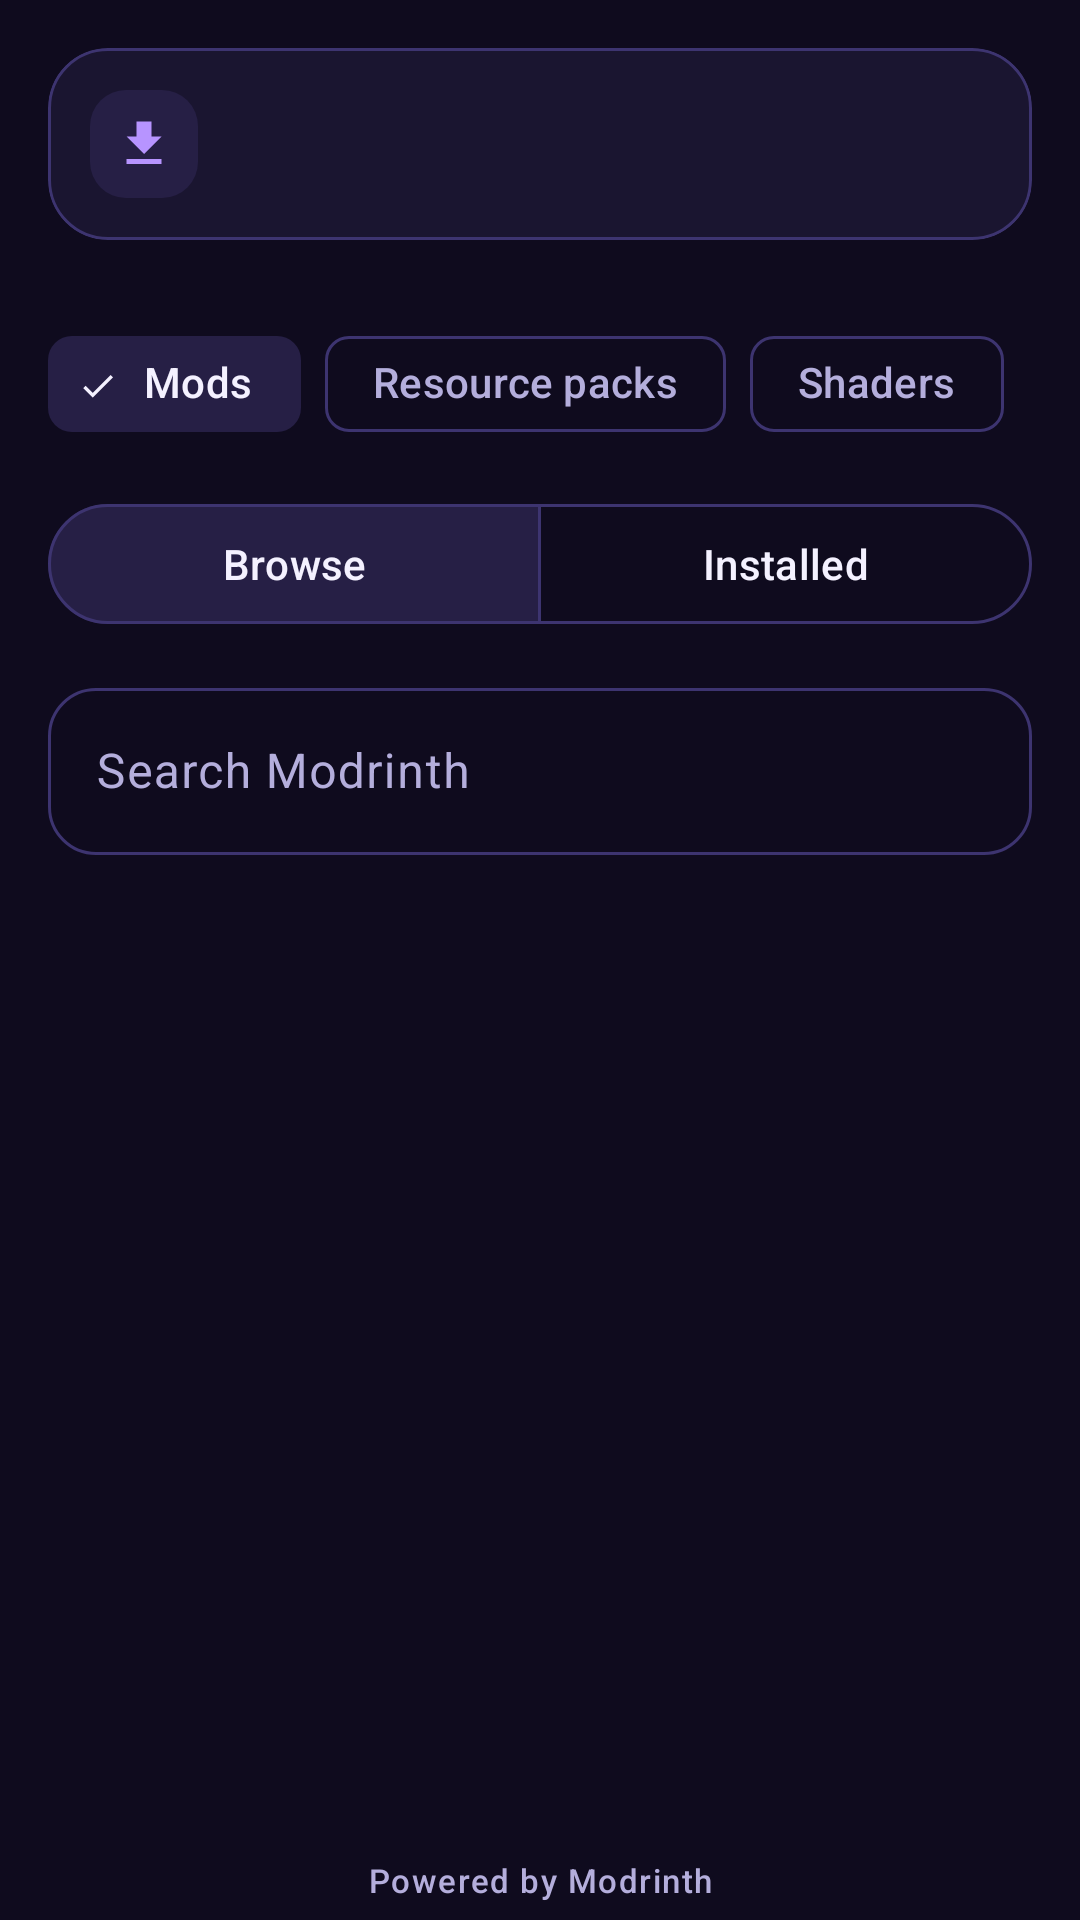

Layout XML and referenced resources for this Android screen:
<!-- AndroidManifest.xml: application theme Theme.Quantum -->
<!-- res/layout/fragment_download.xml -->
<?xml version="1.0" encoding="utf-8"?>
<LinearLayout xmlns:android="http://schemas.android.com/apk/res/android"
    xmlns:app="http://schemas.android.com/apk/res-auto"
    android:layout_width="match_parent"
    android:layout_height="match_parent"
    android:orientation="vertical">

    <com.google.android.material.card.MaterialCardView
        android:layout_width="match_parent"
        android:layout_height="wrap_content"
        android:layout_margin="16dp"
        android:layout_marginBottom="0dp">

        <LinearLayout
            android:layout_width="match_parent"
            android:layout_height="wrap_content"
            android:gravity="center_vertical"
            android:orientation="horizontal"
            android:padding="14dp">

            <ImageView
                android:layout_width="36dp"
                android:layout_height="36dp"
                android:background="@drawable/bg_icon_tile"
                android:contentDescription="@null"
                android:padding="8dp"
                android:src="@drawable/ic_download"
                app:tint="@color/accent" />

            <TextView
                android:id="@+id/target_info"
                android:layout_width="0dp"
                android:layout_height="wrap_content"
                android:layout_marginStart="12dp"
                android:layout_weight="1"
                android:textAppearance="?attr/textAppearanceBodyMedium" />
        </LinearLayout>
    </com.google.android.material.card.MaterialCardView>

<com.google.android.material.chip.ChipGroup
        android:id="@+id/types"
        android:layout_width="match_parent"
        android:layout_height="wrap_content"
        android:paddingHorizontal="16dp"
        android:layout_marginTop="8dp"
        app:selectionRequired="true"
        app:singleSelection="true">

        <com.google.android.material.chip.Chip
            android:id="@+id/chip_mods"
            style="@style/Widget.Material3.Chip.Filter"
            android:layout_width="wrap_content"
            android:layout_height="wrap_content"
            android:checked="true"
            android:text="@string/type_mods" />

        <com.google.android.material.chip.Chip
            android:id="@+id/chip_packs"
            style="@style/Widget.Material3.Chip.Filter"
            android:layout_width="wrap_content"
            android:layout_height="wrap_content"
            android:text="@string/type_packs" />

        <com.google.android.material.chip.Chip
            android:id="@+id/chip_shaders"
            style="@style/Widget.Material3.Chip.Filter"
            android:layout_width="wrap_content"
            android:layout_height="wrap_content"
            android:text="@string/type_shaders" />
    </com.google.android.material.chip.ChipGroup>

    <com.google.android.material.button.MaterialButtonToggleGroup
        android:id="@+id/mode"
        android:layout_width="match_parent"
        android:layout_height="wrap_content"
        android:layout_marginHorizontal="16dp"
        android:layout_marginTop="12dp"
        app:checkedButton="@+id/btn_browse"
        app:selectionRequired="true"
        app:singleSelection="true">

        <com.google.android.material.button.MaterialButton
            android:id="@+id/btn_browse"
            style="@style/Widget.Material3.Button.OutlinedButton"
            android:layout_width="0dp"
            android:layout_height="wrap_content"
            android:layout_weight="1"
            android:text="@string/mods_browse" />

        <com.google.android.material.button.MaterialButton
            android:id="@+id/btn_installed"
            style="@style/Widget.Material3.Button.OutlinedButton"
            android:layout_width="0dp"
            android:layout_height="wrap_content"
            android:layout_weight="1"
            android:text="@string/mods_installed" />
    </com.google.android.material.button.MaterialButtonToggleGroup>

    <LinearLayout
        android:id="@+id/browse_group"
        android:layout_width="match_parent"
        android:layout_height="wrap_content"
        android:orientation="vertical">

        <com.google.android.material.textfield.TextInputLayout
            style="@style/Widget.Material3.TextInputLayout.OutlinedBox"
            android:layout_width="match_parent"
            android:layout_height="wrap_content"
            android:layout_marginHorizontal="16dp"
            android:layout_marginTop="12dp"
            android:hint="@string/search_modrinth"
            app:boxCornerRadiusBottomEnd="16dp"
            app:boxCornerRadiusBottomStart="16dp"
            app:boxCornerRadiusTopEnd="16dp"
            app:boxCornerRadiusTopStart="16dp">

            <com.google.android.material.textfield.TextInputEditText
                android:id="@+id/search"
                android:drawableStart="@drawable/ic_search"
                android:drawablePadding="10dp"
                android:drawableTint="@color/text_secondary"
                android:layout_width="match_parent"
                android:layout_height="wrap_content"
                android:imeOptions="actionSearch"
                android:inputType="text"
                android:maxLines="1" />
        </com.google.android.material.textfield.TextInputLayout>


    </LinearLayout>

    <com.google.android.material.button.MaterialButton
        android:id="@+id/check_updates"
        style="@style/Widget.Material3.Button.TonalButton"
        android:layout_width="match_parent"
        android:layout_height="wrap_content"
        android:layout_marginHorizontal="16dp"
        android:layout_marginTop="12dp"
        android:text="@string/check_updates"
        android:visibility="gone" />

    <com.google.android.material.button.MaterialButton
        android:id="@+id/add"
        style="@style/Widget.Material3.Button.TonalButton"
        android:layout_width="match_parent"
        android:layout_height="wrap_content"
        android:layout_marginHorizontal="16dp"
        android:layout_marginTop="12dp"
        android:text="@string/visual_add"
        android:visibility="gone" />

    <TextView
        android:id="@+id/hint"
        android:layout_width="match_parent"
        android:layout_height="wrap_content"
        android:layout_marginHorizontal="20dp"
        android:layout_marginTop="8dp"
        android:textAppearance="?attr/textAppearanceBodySmall"
        android:textColor="@color/text_secondary"
        android:visibility="gone" />

    <FrameLayout
        android:layout_width="match_parent"
        android:layout_height="0dp"
        android:layout_weight="1">

        <androidx.recyclerview.widget.RecyclerView
            android:id="@+id/list"
            android:layout_width="match_parent"
            android:layout_height="match_parent"
            android:clipToPadding="false"
            android:paddingTop="8dp"
            android:paddingBottom="8dp" />

        <TextView
            android:id="@+id/empty"
            android:layout_width="wrap_content"
            android:layout_height="wrap_content"
            android:layout_gravity="center"
            android:gravity="center"
            android:padding="32dp"
            android:textAppearance="?attr/textAppearanceBodyLarge"
            android:textColor="@color/text_secondary"
            android:visibility="gone" />

        <com.google.android.material.progressindicator.CircularProgressIndicator
            android:id="@+id/loading"
            android:layout_width="wrap_content"
            android:layout_height="wrap_content"
            android:layout_gravity="center"
            android:indeterminate="true"
            android:visibility="gone" />
    </FrameLayout>

    <TextView
        android:layout_width="match_parent"
        android:layout_height="wrap_content"
        android:gravity="center"
        android:paddingVertical="6dp"
        android:text="@string/powered_by_modrinth"
        android:textAppearance="?attr/textAppearanceLabelSmall"
        android:textColor="@color/text_secondary" />
</LinearLayout>
<!-- resources referenced by this layout -->
<resources>
  <color name="accent">#B794FF</color>
  <color name="text_secondary">#B4AEDC</color>
  <!-- drawable bg_icon_tile (drawable) -->
  <?xml version="1.0" encoding="utf-8"?>
  <shape xmlns:android="http://schemas.android.com/apk/res/android">
      <corners android:radius="12dp" />
      <solid android:color="@color/surface_high" />
  </shape>
  <!-- drawable ic_download (drawable) -->
  <vector xmlns:android="http://schemas.android.com/apk/res/android"
      android:width="24dp" android:height="24dp" android:viewportWidth="24" android:viewportHeight="24"
      android:tint="?attr/colorPrimary">
      <path android:fillColor="@android:color/white" android:pathData="M19,9h-4V3H9v6H5l7,7 7,-7zM5,18v2h14v-2H5z" />
  </vector>
  <string name="check_updates">Check for updates</string>
  <string name="mods_browse">Browse</string>
  <string name="mods_installed">Installed</string>
  <string name="powered_by_modrinth">Powered by Modrinth</string>
  <string name="search_modrinth">Search Modrinth</string>
  <string name="type_mods">Mods</string>
  <string name="type_packs">Resource packs</string>
  <string name="type_shaders">Shaders</string>
  <string name="visual_add">Add from device</string>
  <style name="Theme.Quantum" parent="Theme.Quantum.Base" />
  <color name="surface_high">#261F45</color>
  <color name="brand">#2EE6D6</color>
  <color name="on_brand">#04201F</color>
  <color name="brand_deep">#0F8F9A</color>
  <color name="text_primary">#F4F1FF</color>
  <color name="error">#FF6B7A</color>
  <color name="bg">#0F0B1E</color>
  <color name="surface">#1A1530</color>
  <color name="outline">#3D3470</color>
  <style name="Widget.Quantum.Card" parent="Widget.Material3.CardView.Filled">
          <item name="cardBackgroundColor">@color/surface</item>
          <item name="cardCornerRadius">20dp</item>
          <item name="strokeWidth">1dp</item>
          <item name="strokeColor">@color/outline</item>
      </style>
  <style name="ThemeOverlay.Quantum.BottomSheet" parent="ThemeOverlay.Material3.BottomSheetDialog">
          <item name="bottomSheetStyle">@style/Widget.Quantum.BottomSheet</item>
      </style>
  <style name="PreferenceThemeOverlay.Quantum" parent="PreferenceThemeOverlay">
          <item name="preferenceCategoryTitleTextAppearance">@style/TextAppearance.Quantum.Category</item>
      </style>
  <style name="Widget.Quantum.BottomSheet" parent="Widget.Material3.BottomSheet.Modal">
          <item name="backgroundTint">@color/surface</item>
      </style>
  <style name="TextAppearance.Quantum.Category" parent="TextAppearance.Material3.LabelLarge">
          <item name="android:textColor">@color/accent</item>
          <item name="android:letterSpacing">0.06</item>
          <item name="android:textStyle">bold</item>
      </style>
</resources>
